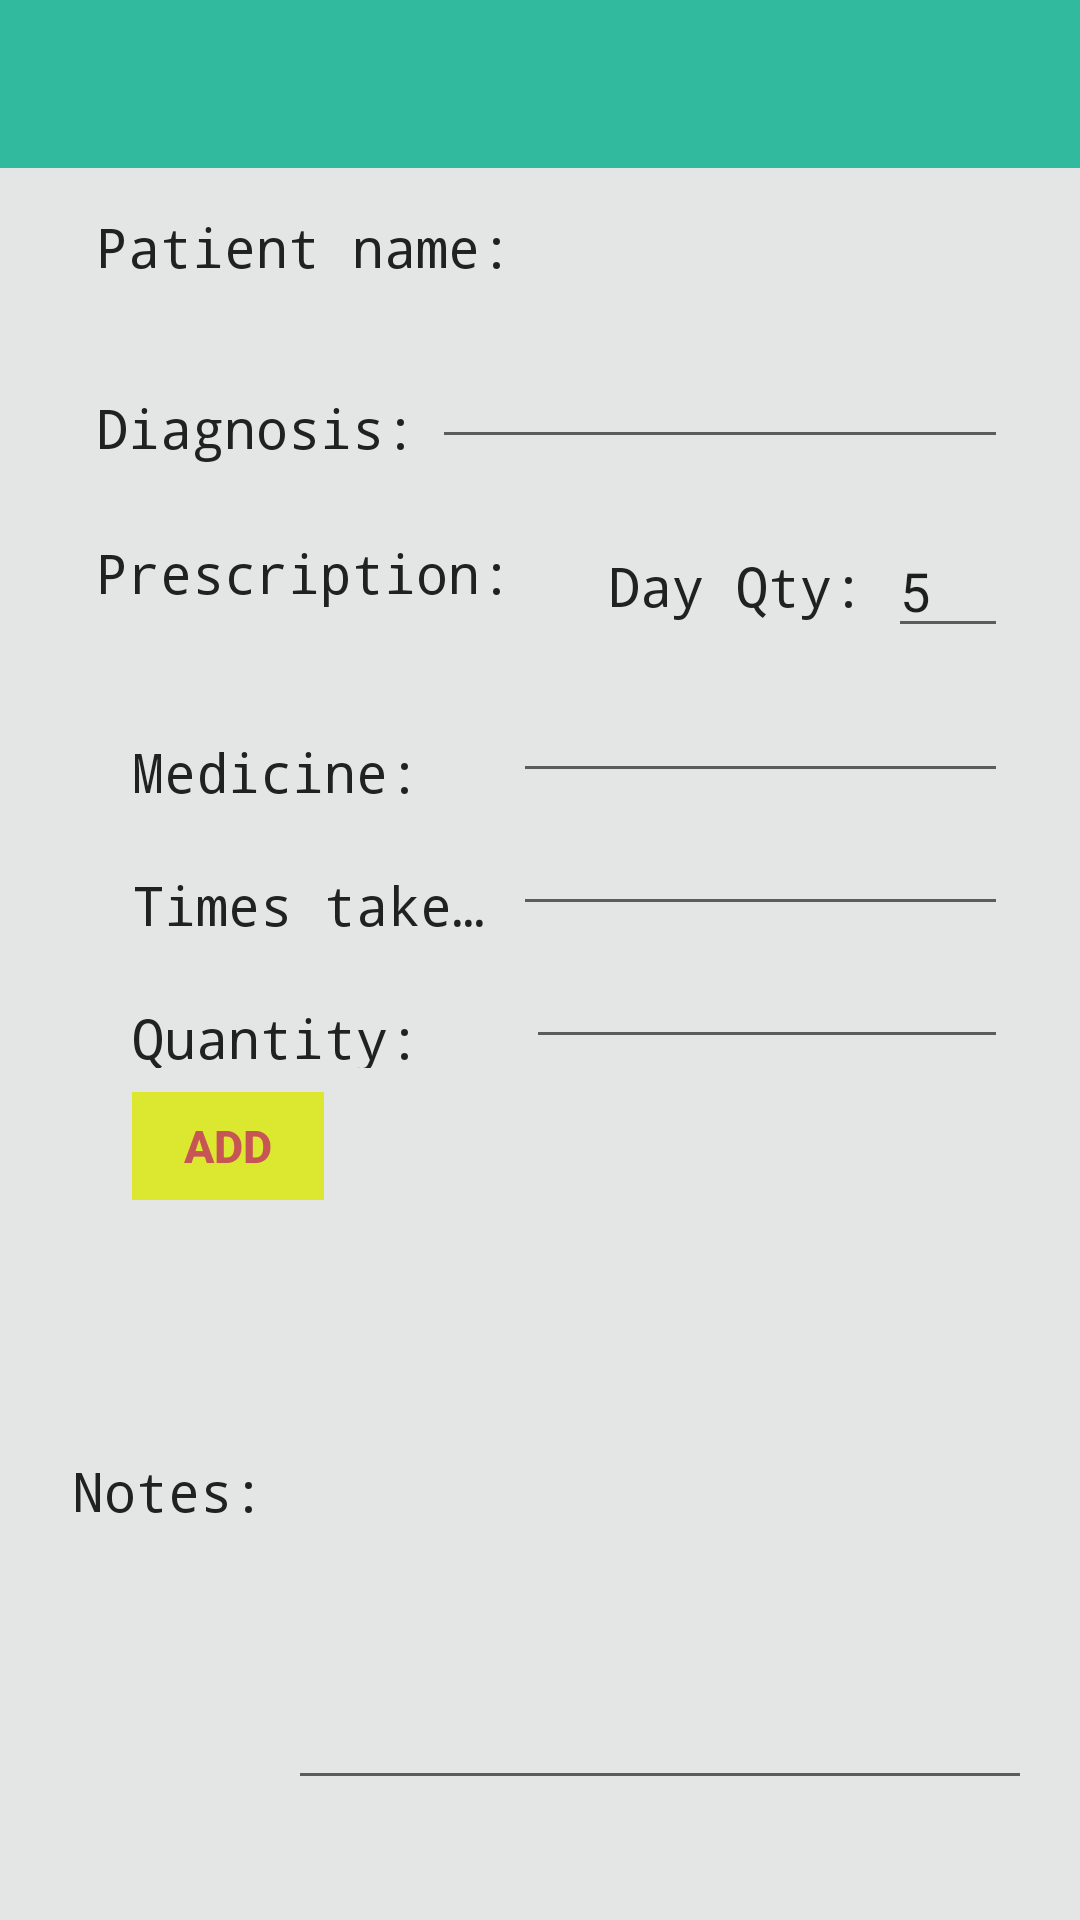

Here is an Android app screen rendered from its layout file. Give the layout XML and the strings, colors and styles it references.
<!-- AndroidManifest.xml: application theme AppTheme -->
<!-- res/layout/doctor_diagnosis_layout.xml -->
<?xml version="1.0" encoding="utf-8"?>
<RelativeLayout
    android:layout_width="match_parent"
    android:layout_height="match_parent"
    android:background="#e3e6e5"
    xmlns:android="http://schemas.android.com/apk/res/android"
    xmlns:tools="http://schemas.android.com/tools"
    xmlns:app="http://schemas.android.com/apk/res-auto"
    >

    <include
        layout="@layout/toolbar"
        android:id="@+id/toolbar"/>

    <RelativeLayout
        android:layout_width="match_parent"
        android:layout_height="match_parent"

        android:paddingStart="@dimen/space_large"
        android:paddingEnd="@dimen/space_large"
        android:layout_below="@+id/toolbar">

        <RelativeLayout
            android:id="@+id/rlPatientInfo"
            android:layout_width="match_parent"
            android:layout_height="wrap_content"
            android:layout_margin="@dimen/space_medium">

            <TextView
                android:id="@+id/tvPatientName"
                android:layout_width="wrap_content"
                android:layout_height="wrap_content"
                android:layout_marginTop="2dp"
                android:text="Patient name:"
                style="@style/HeadingDiagnosis" />

            <TextView
                android:id="@+id/tv_dia_patientName"
                android:layout_width="match_parent"
                android:layout_height="wrap_content"
                android:layout_toEndOf="@+id/tvPatientName"
                android:gravity="center"
                android:textSize="18sp"
                android:textStyle="bold"
                style="@style/LightHeadlineTextStyle"
                tools:text="Nguyen Van A" />
        </RelativeLayout>

        <RelativeLayout
            android:id="@+id/rlDiagnosisInfo"
            android:layout_width="match_parent"
            android:layout_height="wrap_content"
            android:layout_margin="@dimen/space_medium"
            android:layout_below="@+id/rlPatientInfo">

            <TextView
                android:id="@+id/tv_diagnosis"
                android:layout_width="wrap_content"
                android:layout_height="wrap_content"
                android:layout_marginTop="12dp"
                android:text="Diagnosis:"
                style="@style/HeadingDiagnosis" />

            <EditText
                android:id="@+id/etDiseaseName"
                android:layout_width="wrap_content"
                android:layout_height="wrap_content"
                android:layout_alignParentLeft="true"
                android:layout_alignParentRight="true"
                android:layout_marginLeft="120dp"
                android:gravity="center"
                android:textAppearance="?android:attr/textAppearanceLarge"
                android:textSize="16dp"
                android:textColor="@android:color/holo_red_dark"
                tools:text="Cancer" />
        </RelativeLayout>

        <RelativeLayout
            android:id="@+id/rlPrescInfo"
            android:layout_width="match_parent"
            android:layout_height="wrap_content"
            android:layout_margin="@dimen/space_medium"
            android:layout_below="@+id/rlDiagnosisInfo">

            <TextView
                android:id="@+id/tv_prescription"
                android:layout_width="wrap_content"
                android:layout_height="wrap_content"
                android:text="Prescription:"
                style="@style/HeadingDiagnosis"
                />


            <LinearLayout
                android:layout_width="wrap_content"
                android:layout_height="wrap_content"
                android:layout_alignParentEnd="true"
                android:layout_alignParentTop="true"
                android:gravity="center"
                android:orientation="horizontal">

                <TextView
                    android:id="@+id/tvDayTake"
                    style="@style/HeadingDiagnosis"
                    android:layout_width="wrap_content"
                    android:layout_height="wrap_content"
                    android:text="Day Qty:" />

                <EditText
                    android:id="@+id/etDayQty"
                    android:layout_width="@dimen/base_40"
                    android:layout_height="wrap_content"
                    android:layout_gravity="center"
                    android:inputType="number"
                    android:text="5" />
            </LinearLayout>

            <LinearLayout
                android:layout_width="match_parent"
                android:layout_height="wrap_content"
                android:orientation="vertical"
                android:layout_marginStart="@dimen/base_12"
                android:layout_marginTop="@dimen/space_large"
                android:layout_below="@+id/tv_prescription">

                <LinearLayout
                    android:layout_width="match_parent"
                    android:layout_height="wrap_content"
                    android:orientation="horizontal"
                    android:weightSum="2">

                    <TextView
                        android:id="@+id/tv_medicine"
                        android:layout_width="0dp"
                        android:layout_height="wrap_content"
                        android:layout_marginTop="12dp"
                        android:text="Medicine:"
                        android:layout_weight="0.9"
                        style="@style/HeadingDiagnosis" />

                    <EditText
                        android:id="@+id/et_medicine"
                        android:layout_width="0dp"
                        android:layout_height="wrap_content"
                        android:gravity="center"
                        android:layout_weight="1.1"
                        android:textAppearance="?android:attr/textAppearanceMedium"
                        tools:text="Paracetamol" />
                </LinearLayout>

                <LinearLayout
                    android:layout_width="match_parent"
                    android:layout_height="wrap_content"
                    android:orientation="horizontal"
                    android:weightSum="2">

                    <TextView
                        android:id="@+id/tv_times_taken"
                        android:layout_width="0dp"
                        android:layout_height="wrap_content"
                        android:layout_weight="0.9"
                        android:layout_marginTop="12dp"
                        android:text="Times taken:"
                        style="@style/HeadingDiagnosis" />

                    <EditText
                        android:id="@+id/et_times_taken"
                        android:layout_width="0dp"
                        android:layout_height="wrap_content"
                        android:gravity="center"
                        android:layout_weight="1.1"
                        android:textAppearance="?android:attr/textAppearanceMedium"
                        android:inputType="number"
                        tools:text="3 times" />
                </LinearLayout>

                <LinearLayout
                    android:layout_width="match_parent"
                    android:layout_height="wrap_content"
                    android:weightSum="2">

                    <TextView
                        android:id="@+id/tv_quantity"
                        android:layout_width="0dp"
                        android:layout_height="wrap_content"
                        android:layout_weight="0.9"
                        android:layout_marginRight="8dp"
                        android:layout_marginTop="12dp"
                        android:text="Quantity:"
                        style="@style/HeadingDiagnosis" />

                    <EditText
                        android:id="@+id/et_quantity"
                        android:layout_width="0dp"
                        android:layout_height="wrap_content"
                        android:layout_weight="1.1"
                        android:gravity="center"
                        android:textAppearance="?android:attr/textAppearanceMedium"
                        android:inputType="number"
                        tools:text="20 pills" />
                </LinearLayout>

                <Button
                    android:id="@+id/btnAdd"
                    android:layout_width="@dimen/base_64"
                    android:layout_height="@dimen/space_xxlarge"
                    android:layout_marginTop="@dimen/space_medium"
                    android:layout_marginLeft="@dimen/space_medium"
                    android:layout_marginRight="@dimen/space_medium"
                    android:background="#dce82f"
                    android:text="Add"
                    android:theme="@style/PrimaryFlatButton" />
            </LinearLayout>

        </RelativeLayout>

        <android.support.v7.widget.RecyclerView
            android:id="@+id/recycler_view"
            android:layout_width="match_parent"
            android:layout_height="wrap_content"
            app:layout_behavior="@string/appbar_scrolling_view_behavior"
            android:visibility="gone"
            android:scrollbars="vertical"
            android:layout_below="@+id/rlPrescInfo"
            android:layout_above="@+id/rlNote"
            android:layout_marginStart="@dimen/base_12"
            android:layout_marginEnd="@dimen/base_12"
            />

        <RelativeLayout
            android:id="@+id/rlNote"
            android:layout_width="match_parent"
            android:layout_height="wrap_content"
            android:layout_alignParentBottom="true"
            android:layout_marginBottom="@dimen/base_40">

            <TextView
                android:id="@+id/tv_note"
                android:layout_width="wrap_content"
                android:layout_height="wrap_content"
                android:text="Notes:"
                style="@style/HeadingDiagnosis"
                android:layout_alignBaseline="@+id/etNote"
                android:layout_alignBottom="@+id/etNote"
                android:layout_alignParentStart="true" />

            <EditText
                android:id="@+id/etNote"
                android:layout_width="match_parent"
                android:layout_height="wrap_content"
                android:layout_toEndOf="@+id/tv_note"
                android:gravity="top"
                android:textAppearance="?android:attr/textAppearanceMedium"
                android:lines="5"
                tools:text="It is a long established fact that a reader will be distracted by the readable content of a page when looking at its layout" />
        </RelativeLayout>

    </RelativeLayout>





</RelativeLayout>
<!-- res/layout/toolbar.xml (included above) -->
<?xml version="1.0" encoding="utf-8"?>
<android.support.v7.widget.Toolbar
    android:id="@+id/toolbar"
    xmlns:app="http://schemas.android.com/apk/res-auto"
    xmlns:android="http://schemas.android.com/apk/res/android"
    app:titleTextColor="#ffffff"
    android:layout_alignParentTop="true"
    android:layout_width="match_parent"
    android:layout_height="?attr/actionBarSize"
    style="@style/ToolbarStyle"
    android:background="#31ba9e"/>
<!-- resources referenced by this layout -->
<resources>
  <dimen name="base_12">12dp</dimen>
  <dimen name="base_40">40dp</dimen>
  <dimen name="base_64">64dp</dimen>
  <dimen name="space_large">16dp</dimen>
  <dimen name="space_medium">8dp</dimen>
  <dimen name="space_xxlarge">36dp</dimen>
  <style name="HeadingDiagnosis">
          <item name="android:typeface">monospace</item>
          <item name="android:paddingBottom">@dimen/space_small</item>
          <item name="android:paddingTop">@dimen/space_small</item>
          <item name="android:paddingLeft">@dimen/space_medium</item>
          <item name="android:paddingRight">@dimen/space_medium</item>
          <item name="android:textColor">@color/primary_text</item>
          <item name="android:textSize">18sp</item>
          <item name="android:maxLines">1</item>
          <item name="android:ellipsize">end</item>
      </style>
  <style name="LightHeadlineTextStyle">
          <item name="android:typeface">monospace</item>
          <item name="android:paddingBottom">@dimen/space_small</item>
          <item name="android:paddingTop">@dimen/space_small</item>
          <item name="android:paddingLeft">@dimen/space_medium</item>
          <item name="android:paddingRight">@dimen/space_medium</item>
          <item name="android:textColor">@color/primary_text</item>
          <item name="android:textSize">14sp</item>
          <item name="android:maxLines">1</item>
          <item name="android:ellipsize">end</item>
      </style>
  <style name="PrimaryFlatButton" parent="Theme.AppCompat.Light">
          <item name="colorButtonNormal">@color/colorPrimary</item>
          <item name="colorControlHighlight">@color/colorAccent</item>
          <item name="android:buttonStyle">
              @style/Widget.AppCompat.Button.Borderless.Colored
          </item>
          <item name="colorAccent">#c75555</item>
          <item name="android:textStyle">bold</item>
          <item name="android:textSize">15sp</item>
      </style>
  <style name="ToolbarStyle" parent="Base.Widget.AppCompat.Toolbar">
          <item name="android:typeface">serif</item>
      </style>
  <style name="AppTheme" parent="Theme.AppCompat.Light.NoActionBar">
          
          <item name="colorPrimary">@color/colorPrimary</item>
          <item name="colorPrimaryDark">#31ba9e</item>
          
          <item name="colorAccent">@color/colorAccent</item>
      </style>
  <dimen name="space_small">4dp</dimen>
  <color name="primary_text">#212121</color>
  <!-- not gathered from this repository: default colours our renderer supplied (Android Studio template values) -->
  <color name="colorPrimary">#FF6200EE</color>
  <color name="colorAccent">#FF03DAC5</color>
</resources>
